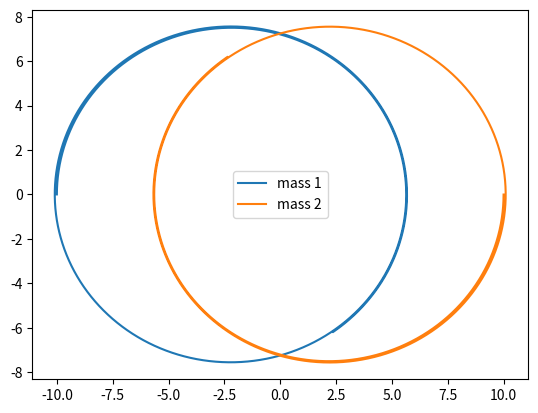

The matplotlib source for this figure:
import numpy as np
import matplotlib.pyplot as plt

"""
Updates to be made:
    Trial runs with actual values of constants, and better plot visualization
    Generalize initialization conditions, with correct expressions
    Need to incorporate the orbital time period of the binary system
"""

#need to be replaced with actual values and scaled accordinglt for the right plots!!!
G=1.0
m_solar=1.0
au=10.0

#G=6.67e-11
#m_solar=2e30
#au=1.5e11

class BinarySystem:
    """
    Simulates a Binary star system. Both the stars are considered as point masses. 
    Only the presence of gravitational force is considered. 
    NEED TO FIGURE OUT THE SCALING!!!

    Args:
        m1 (float): stellar mass 1
        m2 (float): stellar mass 2
        dt (float): timestep of the simulation (in seconds)
    
    """
    def __init__(self,m1,m2,dt=0.01):
        """
        Function run to initialize the BinarySystem class. The initial positions are taken along the x-axis.
        Initial velocities taken perpendicular to the line joining the centers.

        """
        self.m1=m1
        self.m2=m2
        self.dt=dt

        self.pos1=np.array([-1*au,0])
        self.pos2=np.array([1*au,0])
        self.vel1=np.array([0,0.3])
        self.vel2=np.array([0,-0.3])
        
        F=self.force()
        self.acc1=F/self.m1
        self.acc2=-F/self.m2

    def force(self):
        """
        Function returns the gravitational force on MASS1 due to mass2. 
        The force on MASS2 due to mass1 would be the negative of this value
        """
        r=self.pos1-self.pos2
        r_mag=np.linalg.norm(r)
        r_unit=r/r_mag
        F= -G*self.m1*self.m2/(r_mag**2) * r_unit
        return F

    def update_position(self):
        """
        Function updates the positions of mass1 and mass2 at each time step dt.
        It calls the force() function to update the acceleration, and hence velocity as well.
        """
        self.pos1+=self.vel1*self.dt
        self.pos2+=self.vel2*self.dt
        self.vel1+=self.acc1*self.dt
        self.vel2+=self.acc2*self.dt
        F=self.force()
        self.acc1=F/self.m1
        self.acc2=-F/self.m2



m1=5*m_solar
m2=5*m_solar
bin_sys=BinarySystem(m1,m2)

n=int(2e4)
loc_mass1=np.zeros((n,2))
loc_mass2=np.zeros((n,2))
for i in range(n):
    bin_sys.update_position()
    loc_mass1[i,:]=bin_sys.pos1
    loc_mass2[i,:]=bin_sys.pos2

plt.plot(loc_mass1[:,0],loc_mass1[:,1],label='mass 1')
plt.plot(loc_mass2[:,0],loc_mass2[:,1],label='mass 2')
plt.legend()
plt.savefig("binary_orbits.png")


